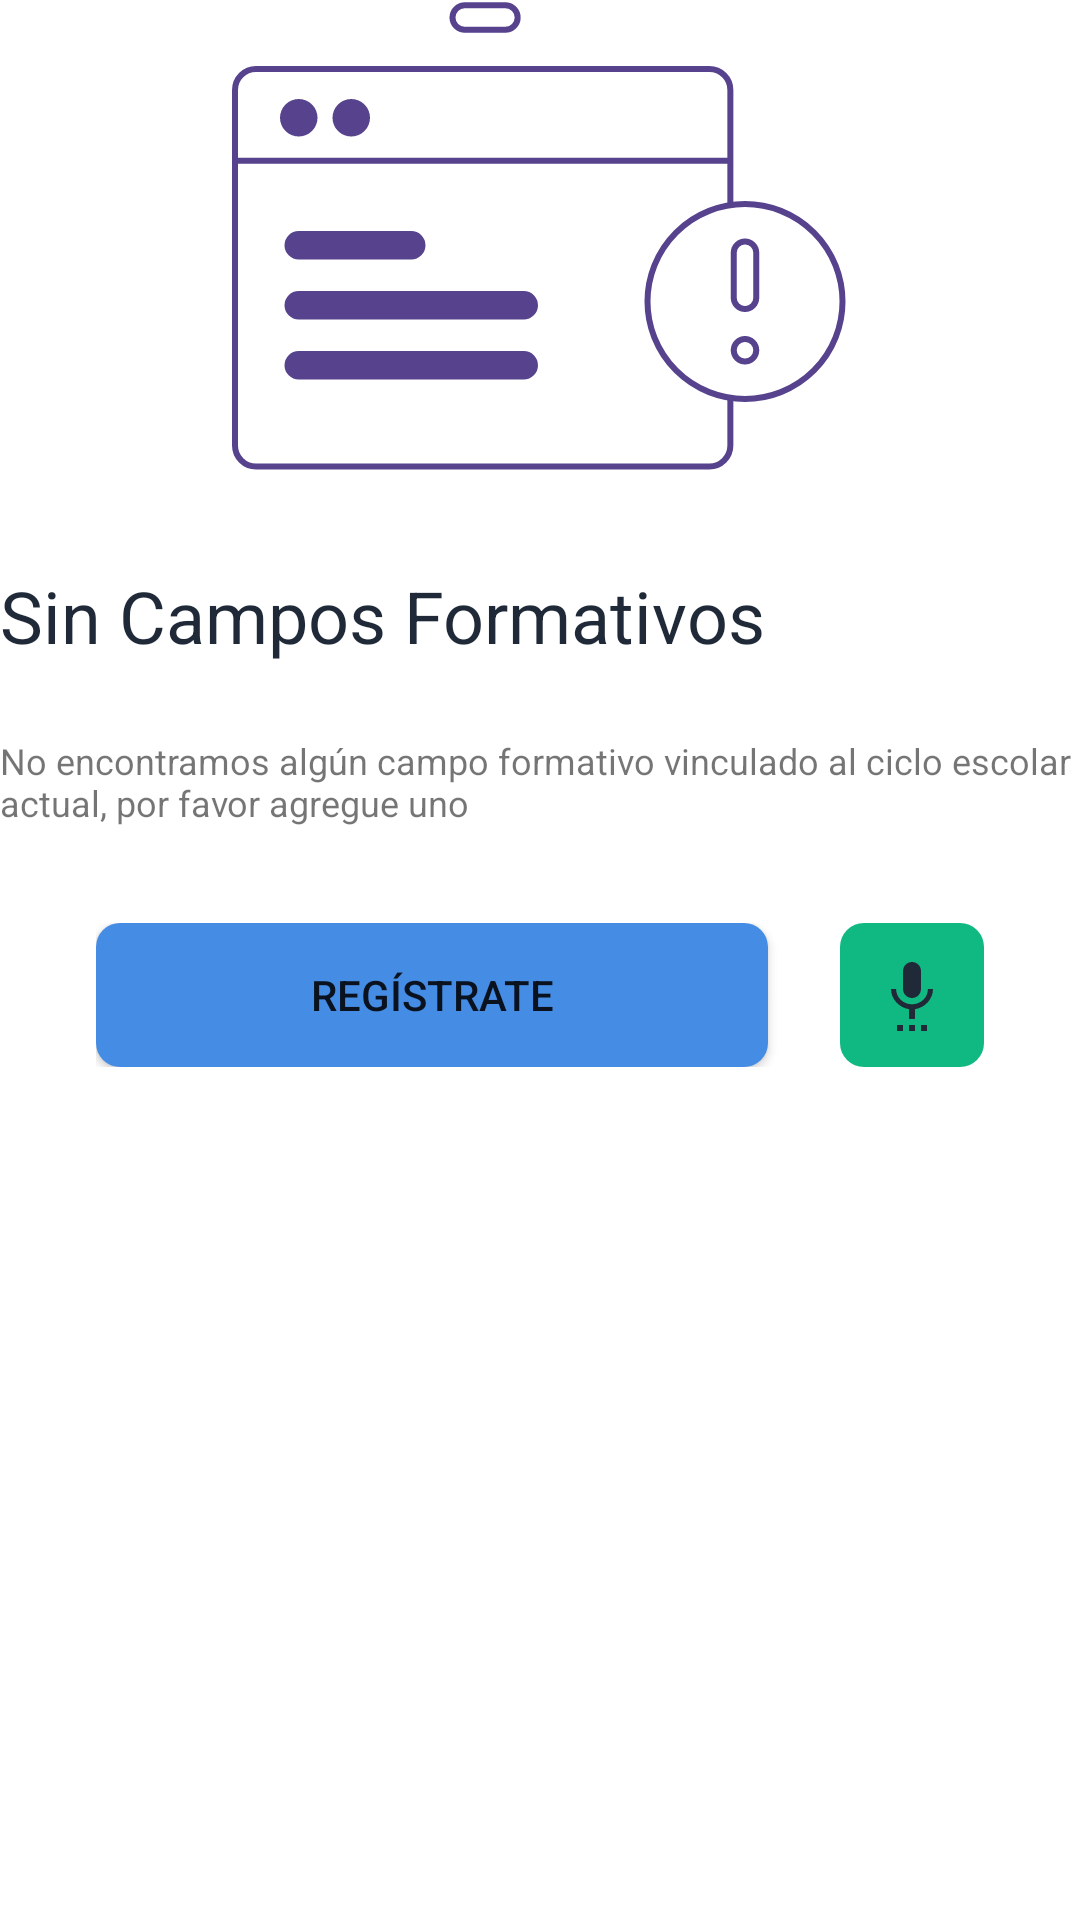

This screen was rendered from an Android layout file. Write that file and the resources it references.
<!-- AndroidManifest.xml: application theme Theme.App.RegistroEducativo -->
<!-- res/layout/fragment_empty_state.xml -->
<?xml version="1.0" encoding="utf-8"?>
<androidx.constraintlayout.widget.ConstraintLayout
    xmlns:android="http://schemas.android.com/apk/res/android"
    xmlns:app="http://schemas.android.com/apk/res-auto"
    xmlns:tools="http://schemas.android.com/tools"
    android:layout_width="match_parent"
    android:layout_height="match_parent"
    android:background="@color/color_transparent"
    tools:context=".main.ui.activityMain.student.register.RegisterStudentFragment">

    <LinearLayout
        android:layout_width="match_parent"
        android:layout_height="match_parent"
        android:orientation="vertical"
        android:baselineAligned="false">

        <ImageView
            android:id="@+id/iv_es_image"
            android:layout_width="wrap_content"
            android:layout_height="wrap_content"
            android:src="@drawable/ic_empty_subject"
            android:contentDescription="@string/tools_image"
            android:layout_gravity="center"/>

        <TextView
            android:id="@+id/tv_es_title"
            android:layout_width="wrap_content"
            android:layout_height="wrap_content"
            android:text="@string/empty_subject_1"
            android:layout_marginTop="@dimen/margin_extra_outer"
            android:textColor="@color/color_principal_text"
            android:textSize="@dimen/text_size_subtitle"/>

        <TextView
            android:id="@+id/tv_es_description"
            android:layout_width="wrap_content"
            android:layout_height="wrap_content"
            android:text="@string/empty_subject_2"
            android:layout_marginTop="@dimen/margin_outer"
            android:textSize="@dimen/text_size_body"/>

        
        <include
            android:id = "@+id/include_button"
            android:layout_width="match_parent"
            android:layout_height="wrap_content"
            android:layout_marginTop="@dimen/margin_extra_outer"
            android:layout_marginHorizontal="@dimen/margin_extra_outer"
            layout="@layout/include_button"/>

        </LinearLayout>


</androidx.constraintlayout.widget.ConstraintLayout>
<!-- res/layout/include_button.xml (included above) -->
<?xml version="1.0" encoding="utf-8"?>
<androidx.constraintlayout.widget.ConstraintLayout
    xmlns:android="http://schemas.android.com/apk/res/android"
    xmlns:app="http://schemas.android.com/apk/res-auto"
    xmlns:tools="http://schemas.android.com/tools"
    android:id="@+id/ll_buttons"
    android:layout_width="match_parent"
    android:layout_height="wrap_content"
    android:layout_marginTop="@dimen/margin_between"
    android:background="@color/color_transparent">

    <androidx.appcompat.widget.AppCompatButton
        android:id="@+id/btn_action"
        android:layout_width="0dp"
        android:layout_height="@dimen/touch_google"
        android:text="@string/log_register"
        app:layout_constraintTop_toTopOf="parent"
        app:layout_constraintStart_toStartOf="parent"
        app:layout_constraintEnd_toStartOf="@id/btn_record"
        android:background="@drawable/bg_button" />


    <androidx.appcompat.widget.AppCompatImageButton
        android:id="@+id/btn_record"
        android:layout_width="@dimen/touch_google"
        android:layout_height="@dimen/touch_google"
        android:src="@drawable/ic_voice"
        android:layout_marginStart="@dimen/margin_outer"
        app:layout_constraintStart_toEndOf="@id/btn_action"
        app:layout_constraintTop_toTopOf="parent"
        app:layout_constraintEnd_toEndOf="parent"
        android:background="@drawable/bg_button_record" />

</androidx.constraintlayout.widget.ConstraintLayout>
<!-- resources referenced by this layout -->
<resources>
  <color name="color_principal_text">#1F2937</color>
  <color name="color_transparent">#00000000</color>
  <dimen name="margin_between">8dp</dimen>
  <dimen name="margin_extra_outer">32dp</dimen>
  <dimen name="margin_outer">24dp</dimen>
  <dimen name="text_size_body">12sp</dimen>
  <dimen name="text_size_subtitle">24sp</dimen>
  <dimen name="touch_google">48dp</dimen>
  <!-- drawable bg_button (drawable) -->
  <?xml version="1.0" encoding="utf-8"?>
  <shape xmlns:android="http://schemas.android.com/apk/res/android">
  <corners android:radius="@dimen/radius_card" />
  <solid android:color="@color/color_action" />
  </shape>
  <!-- drawable bg_button_record (drawable) -->
  <?xml version="1.0" encoding="utf-8"?>
  <selector xmlns:android="http://schemas.android.com/apk/res/android">
      
      <item android:state_selected="true">
          <shape android:shape="rectangle">
              <corners android:radius="@dimen/radius_card" />
              <solid android:color="@color/color_error" />
          </shape>
      </item>
      
      <item>
          <shape android:shape="rectangle">
              <corners android:radius="@dimen/radius_card" />
              <solid android:color="@color/color_success" />
          </shape>
      </item>
  </selector>
  <!-- drawable ic_empty_subject: vector/xml drawable (drawable, 3209 chars, omitted) -->
  <!-- drawable ic_voice (drawable) -->
  <vector xmlns:android="http://schemas.android.com/apk/res/android" android:height="24dp" android:tint="#1F2937" android:viewportHeight="24" android:viewportWidth="24" android:width="24dp">
        
      <path android:fillColor="@android:color/white" android:pathData="M7,24h2v-2L7,22v2zM12,13c1.66,0 2.99,-1.34 2.99,-3L15,4c0,-1.66 -1.34,-3 -3,-3S9,2.34 9,4v6c0,1.66 1.34,3 3,3zM11,24h2v-2h-2v2zM15,24h2v-2h-2v2zM19,10h-1.7c0,3 -2.54,5.1 -5.3,5.1S6.7,13 6.7,10L5,10c0,3.41 2.72,6.23 6,6.72L11,20h2v-3.28c3.28,-0.49 6,-3.31 6,-6.72z"/>
      
  </vector>
  <string name="empty_subject_1">Sin Campos Formativos</string>
  <string name="empty_subject_2">No encontramos algún campo formativo vinculado al ciclo escolar actual, por favor agregue uno</string>
  <string name="log_register">Regístrate</string>
  <string name="tools_image">Name Image</string>
  <style name="Theme.App.RegistroEducativo" parent="Theme.MaterialComponents.DayNight.NoActionBar">
          
          <item name="colorPrimary">@color/color_principal_text</item>
          <item name="colorPrimaryVariant">@color/color_principal_text</item>
          <item name="colorOnPrimary">@color/white</item>
          
          <item name="colorSecondary">@color/teal_200</item>
          <item name="colorSecondaryVariant">@color/teal_700</item>
          <item name="colorOnSecondary">@color/black</item>
          
          <item name="android:statusBarColor">?attr/colorPrimaryVariant</item>
          
      </style>
  <dimen name="radius_card">8dp</dimen>
  <color name="color_action">#458CE4</color>
  <color name="color_error">#806491</color>
  <color name="color_success">#10B981</color>
  <color name="teal_200">#FF03DAC5</color>
  <color name="teal_700">#FF018786</color>
  <color name="black">#FF000000</color>
  <!-- not gathered from this repository: default colours our renderer supplied (Android Studio template values) -->
  <color name="white">#FFFFFFFF</color>
</resources>
